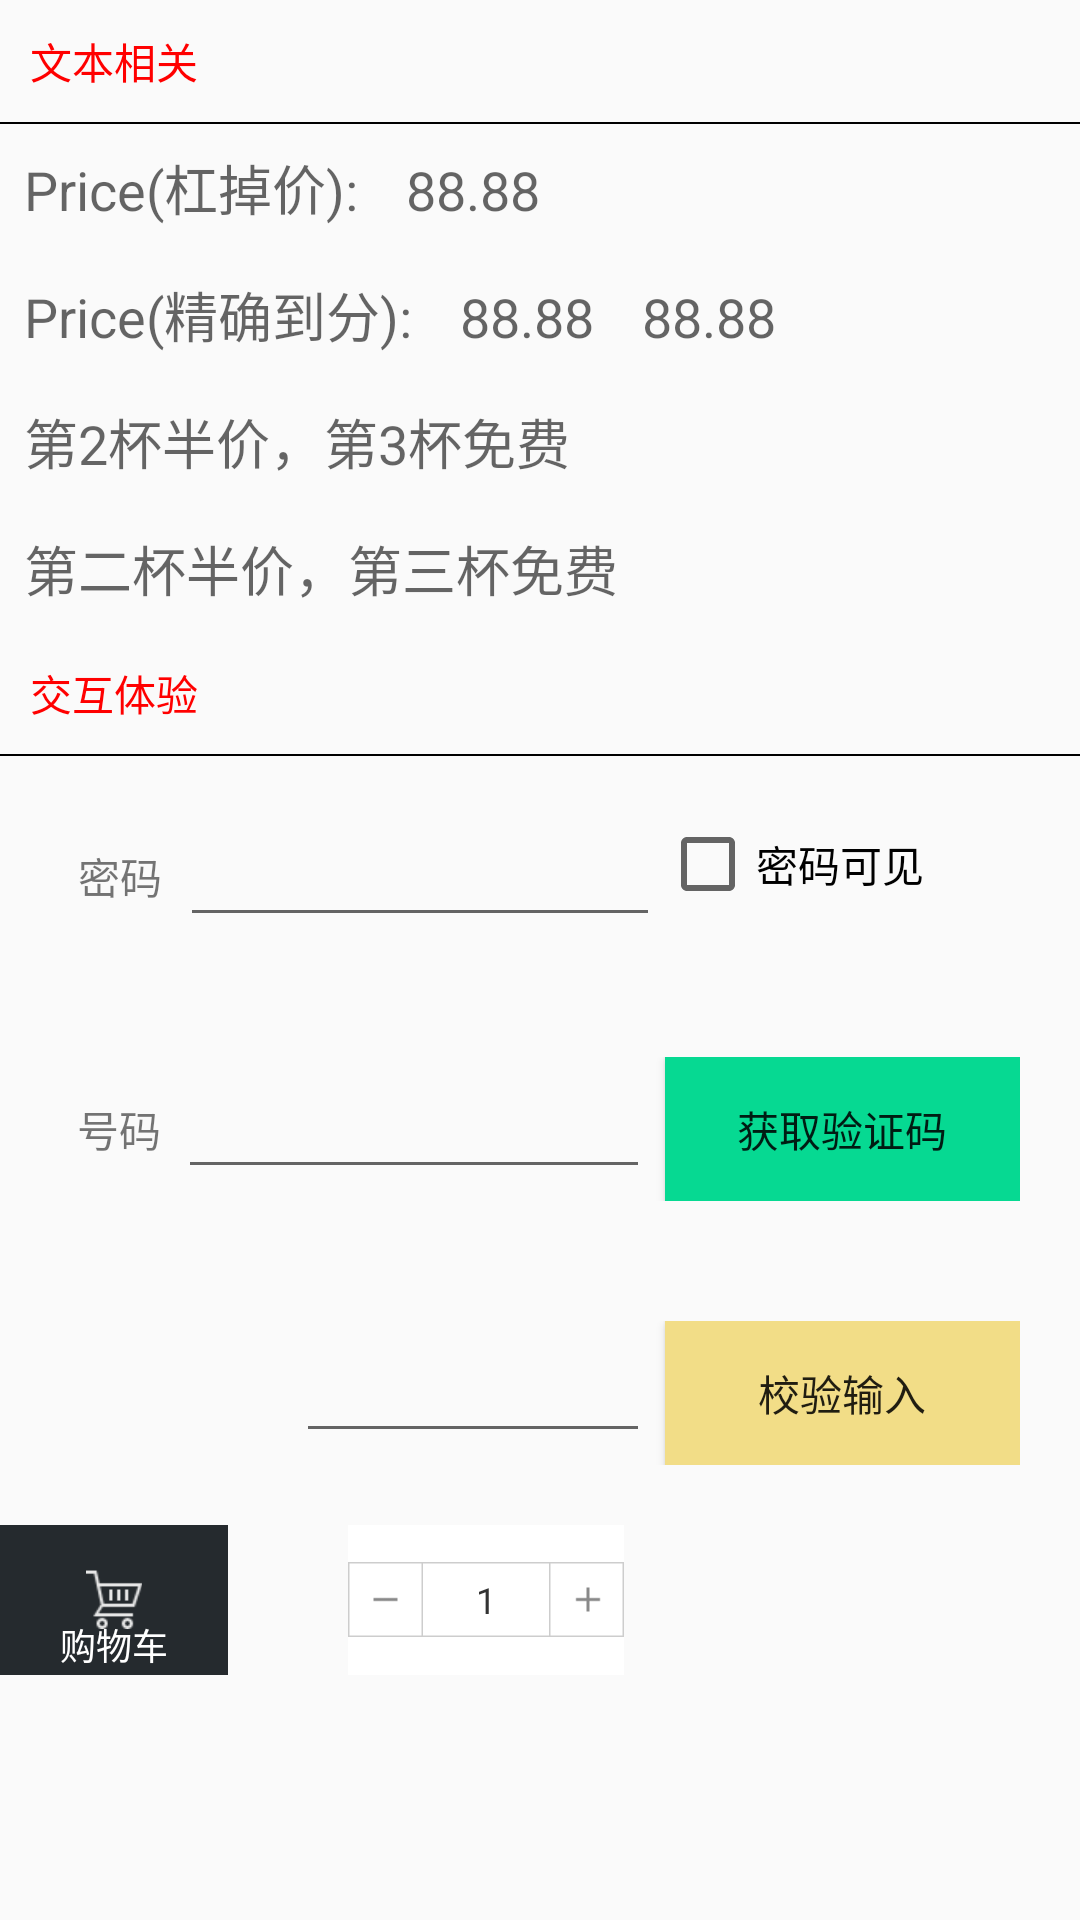

The Android layout XML behind this screen, and the referenced resources:
<!-- AndroidManifest.xml: application theme AppTheme -->
<!-- res/layout/activity_shop_style_layout.xml -->
<?xml version="1.0" encoding="utf-8"?>
<LinearLayout xmlns:android="http://schemas.android.com/apk/res/android"
    android:layout_width="match_parent"
    android:layout_height="match_parent"
    android:orientation="vertical">

    <TextView
        android:layout_width="match_parent"
        android:layout_height="wrap_content"
        android:padding="10dp"
        android:text="文本相关"
        android:textColor="@color/red" />

    <LinearLayout
        android:layout_width="match_parent"
        android:layout_height="0.5dp"
        android:background="@color/black" />

    <LinearLayout
        android:layout_width="match_parent"
        android:layout_height="wrap_content"
        android:orientation="horizontal">


        <TextView
            android:layout_width="wrap_content"
            android:layout_height="wrap_content"
            android:padding="8dp"
            android:text="Price(杠掉价):"
            android:textAppearance="?android:attr/textAppearanceMedium" />

        <TextView
            android:id="@+id/marketPrice"
            android:layout_width="wrap_content"
            android:layout_height="wrap_content"
            android:padding="8dp"
            android:text="88.88"
            android:textAppearance="?android:attr/textAppearanceMedium" />
    </LinearLayout>

    <LinearLayout
        android:layout_width="match_parent"
        android:layout_height="wrap_content"
        android:orientation="horizontal">


        <TextView
            android:layout_width="wrap_content"
            android:layout_height="wrap_content"
            android:padding="8dp"
            android:text="Price(精确到分):"
            android:textAppearance="?android:attr/textAppearanceMedium" />

        <TextView
            android:id="@+id/Price1"
            android:layout_width="wrap_content"
            android:layout_height="wrap_content"
            android:padding="8dp"
            android:text="88.88"
            android:textAppearance="?android:attr/textAppearanceMedium" />

        <TextView
            android:id="@+id/Price2"
            android:layout_width="wrap_content"
            android:layout_height="wrap_content"
            android:padding="8dp"
            android:text="88.88"
            android:textAppearance="?android:attr/textAppearanceMedium" />
    </LinearLayout>

    <LinearLayout
        android:layout_width="match_parent"
        android:layout_height="wrap_content"
        android:orientation="horizontal">


        <TextView
            android:id="@+id/richStyleTv"
            android:layout_width="wrap_content"
            android:layout_height="wrap_content"
            android:padding="8dp"
            android:text="第2杯半价，第3杯免费"
            android:textAppearance="?android:attr/textAppearanceMedium" />
    </LinearLayout>

    <LinearLayout
        android:layout_width="match_parent"
        android:layout_height="wrap_content"
        android:orientation="horizontal">


        <TextView
            android:id="@+id/richStyleTv1"
            android:layout_width="wrap_content"
            android:layout_height="wrap_content"
            android:padding="8dp"
            android:text="第二杯半价，第三杯免费"
            android:textAppearance="?android:attr/textAppearanceMedium" />
    </LinearLayout>


    <TextView
        android:layout_width="match_parent"
        android:layout_height="wrap_content"
        android:padding="10dp"
        android:text="交互体验"
        android:textColor="@color/red" />

    <LinearLayout
        android:layout_width="match_parent"
        android:layout_height="0.5dp"
        android:background="@color/black" />

    <LinearLayout
        android:layout_width="match_parent"
        android:layout_height="wrap_content"
        android:layout_margin="20dp"
        android:orientation="horizontal">

        <TextView
            android:layout_width="0dp"
            android:layout_height="wrap_content"
            android:layout_gravity="center_vertical"
            android:layout_weight="0.5"
            android:gravity="center"
            android:text="密码" />


        <EditText
            android:id="@+id/passwordEdit"
            android:layout_width="0dp"
            android:layout_height="wrap_content"
            android:layout_gravity="center_vertical"
            android:layout_weight="2"
            android:padding="8dp"
            android:textAppearance="?android:attr/textAppearanceMedium" />


        <CheckBox
            android:id="@+id/showPw"
            android:layout_width="0dp"
            android:layout_height="wrap_content"
            android:layout_weight="1.5"
            android:text="密码可见" />
    </LinearLayout>

    <LinearLayout
        android:layout_width="match_parent"
        android:layout_height="wrap_content"
        android:layout_margin="20dp"
        android:orientation="horizontal">

        <TextView
            android:layout_width="0dp"
            android:layout_height="wrap_content"
            android:layout_gravity="center_vertical"
            android:layout_weight="0.5"
            android:gravity="center"
            android:text="号码" />


        <EditText
            android:id="@+id/phoneNum"
            android:layout_width="0dp"
            android:layout_height="wrap_content"
            android:layout_gravity="center_vertical"
            android:layout_weight="2"
            android:padding="8dp"
            android:textAppearance="?android:attr/textAppearanceMedium" />


        <Button
            android:id="@+id/getCode"
            android:layout_width="0dp"
            android:layout_height="wrap_content"
            android:layout_gravity="center_vertical"
            android:layout_marginLeft="5dp"
            android:layout_weight="1.5"
            android:background="@color/addtocar"
            android:text="获取验证码" />
    </LinearLayout>

    <LinearLayout
        android:layout_width="match_parent"
        android:layout_height="wrap_content"
        android:layout_margin="20dp"
        android:orientation="horizontal">

        <ImageView
            android:id="@+id/codeImg"
            android:layout_width="0dp"
            android:layout_height="wrap_content"
            android:layout_gravity="center_vertical"
            android:layout_weight="1"
            android:gravity="center"
            android:text="号码" />


        <EditText
            android:id="@+id/inputCode"
            android:layout_width="0dp"
            android:layout_height="wrap_content"
            android:layout_gravity="center_vertical"
            android:layout_weight="1.5"
            android:padding="8dp"
            android:textAppearance="?android:attr/textAppearanceMedium" />


        <Button
            android:id="@+id/verifyCode"
            android:layout_width="0dp"
            android:layout_height="wrap_content"
            android:layout_gravity="center_vertical"
            android:layout_marginLeft="5dp"
            android:layout_weight="1.5"
            android:background="@color/my"
            android:text="校验输入" />
    </LinearLayout>


    <LinearLayout
        android:layout_width="match_parent"
        android:layout_height="wrap_content"
        android:orientation="horizontal">

        <RelativeLayout
            android:layout_width="wrap_content"
            android:layout_height="50dp"
            android:background="@color/background">


            <RelativeLayout
                android:id="@+id/shopCarTab"
                android:layout_width="wrap_content"
                android:layout_height="wrap_content"
                android:layout_centerInParent="true"
                android:layout_marginLeft="20dp"
                android:layout_marginRight="20dp">

                <ImageView
                    android:id="@+id/miniCar"
                    android:layout_width="20dp"
                    android:layout_height="20dp"
                    android:layout_centerInParent="true"
                    android:src="@drawable/num_car" />

                <TextView
                    android:layout_width="wrap_content"
                    android:layout_height="wrap_content"
                    android:layout_below="@id/miniCar"
                    android:layout_marginTop="10dp"
                    android:text="购物车"
                    android:textColor="@color/white"
                    android:textSize="12sp" />
            </RelativeLayout>


        </RelativeLayout>

        <LinearLayout
            android:id="@+id/numChange"
            android:layout_width="wrap_content"
            android:layout_height="match_parent"
            android:layout_marginLeft="40dp"
            android:background="@color/white"
            android:gravity="center">


            <ImageView
                android:id="@+id/subBut"
                android:layout_width="25dp"
                android:layout_height="25dp"
                android:background="@drawable/shopcar_sub" />

            <TextView
                android:id="@+id/numText"
                android:layout_width="42dp"
                android:layout_height="25dp"
                android:background="@drawable/shopcar_num"
                android:gravity="center"
                android:text="1"
                android:textColor="#333333"
                android:textSize="12dip" />

            <ImageView
                android:id="@+id/plusBut"
                android:layout_width="25dp"
                android:layout_height="25dp"
                android:background="@drawable/shopcar_plus" />
        </LinearLayout>
    </LinearLayout>


</LinearLayout>
<!-- resources referenced by this layout -->
<resources>
  <color name="addtocar">#06d992</color>
  <color name="background">#252a2e</color>
  <color name="black">#000000</color>
  <color name="my">#FFF2DD87</color>
  <color name="red">#FF0000</color>
  <color name="white">#ffffff</color>
  <!-- drawable num_car: png bitmap (drawable-hdpi, 482 bytes) -->
  <!-- drawable shopcar_num: png bitmap (drawable-hdpi, 986 bytes) -->
  <!-- drawable shopcar_plus: png bitmap (drawable-hdpi, 1023 bytes) -->
  <!-- drawable shopcar_sub: png bitmap (drawable-hdpi, 1009 bytes) -->
  <style name="AppTheme" parent="AppBaseTheme">
          
      </style>
  <style name="AppBaseTheme" parent="Theme.AppCompat.DayNight.NoActionBar">
          
      </style>
</resources>
